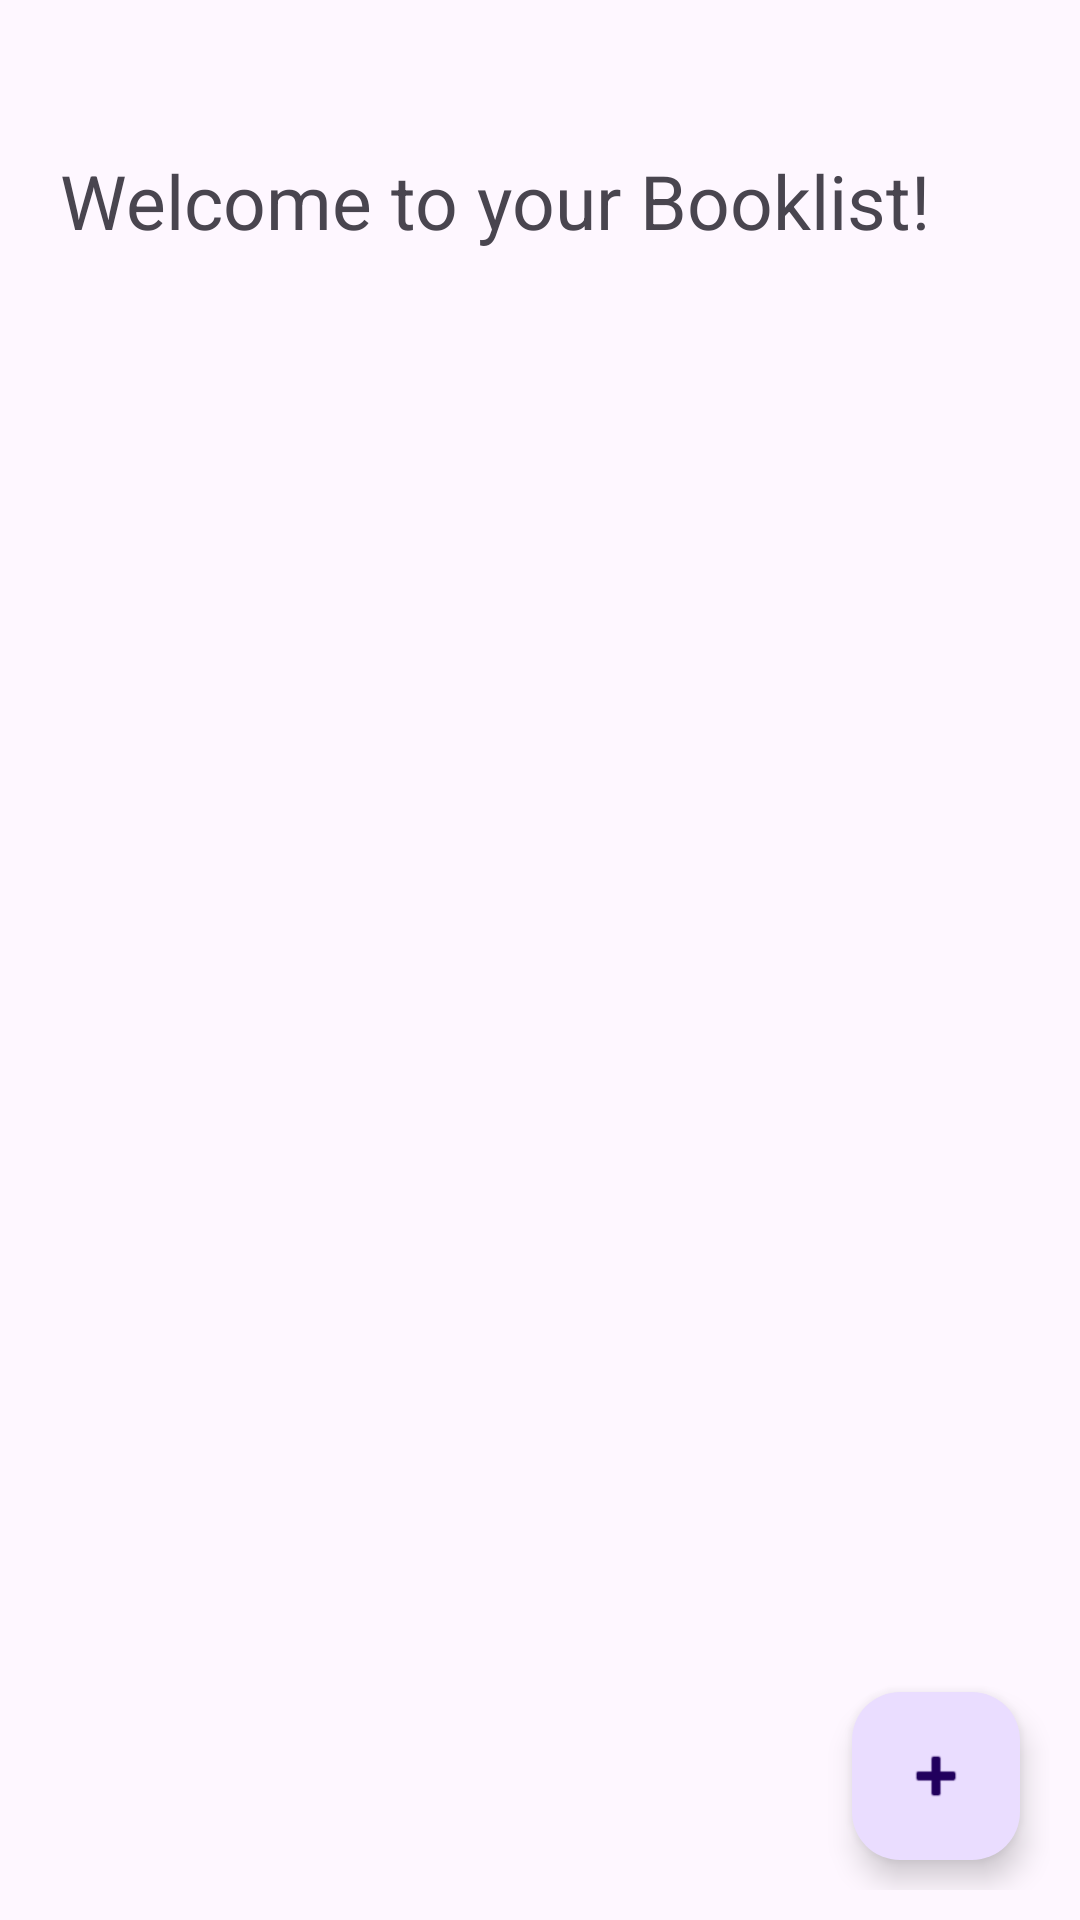

This screen was rendered from an Android layout file. Write that file and the resources it references.
<!-- AndroidManifest.xml: application theme Theme.ReadingList -->
<!-- res/layout/activity_main.xml -->
<?xml version="1.0" encoding="utf-8"?>
<RelativeLayout xmlns:android="http://schemas.android.com/apk/res/android"
    xmlns:app="http://schemas.android.com/apk/res-auto"
    xmlns:tools="http://schemas.android.com/tools"
    android:id="@+id/main"
    android:layout_width="match_parent"
    android:layout_height="match_parent"
    tools:context=".MainActivity"
    android:padding="10dp">

    <RelativeLayout
        android:layout_width="match_parent"
        android:layout_height="wrap_content"
        android:id="@+id/titleLayout"
        android:layout_marginBottom="20dp"
        android:layout_marginTop="30dp">

        <TextView
            android:id="@+id/pageTitle"
            android:layout_width="wrap_content"
            android:layout_height="wrap_content"
            android:text="Welcome to your Booklist!"
            android:layout_margin="10dp"
            android:textSize="25dp"
            android:layout_centerVertical="true"/>

    </RelativeLayout>

    <androidx.recyclerview.widget.RecyclerView
        android:id="@+id/booksRecView"
        android:layout_width="match_parent"
        android:layout_height="match_parent"
        android:layout_below="@+id/titleLayout"
        android:layout_marginTop="10dp"/>

    <com.google.android.material.floatingactionbutton.FloatingActionButton
        android:id="@+id/fab"
        android:layout_width="wrap_content"
        android:layout_height="wrap_content"
        android:layout_alignParentBottom="true"
        android:layout_alignParentRight="true"
        android:clickable="true"
        app:srcCompat="@android:drawable/ic_input_add"
        android:layout_margin="10dp"/>

</RelativeLayout>
<!-- resources referenced by this layout -->
<resources>
  <style name="Theme.ReadingList" parent="Base.Theme.ReadingList" />
  <style name="Base.Theme.ReadingList" parent="Theme.Material3.DayNight.NoActionBar">
          
          
      </style>
</resources>
